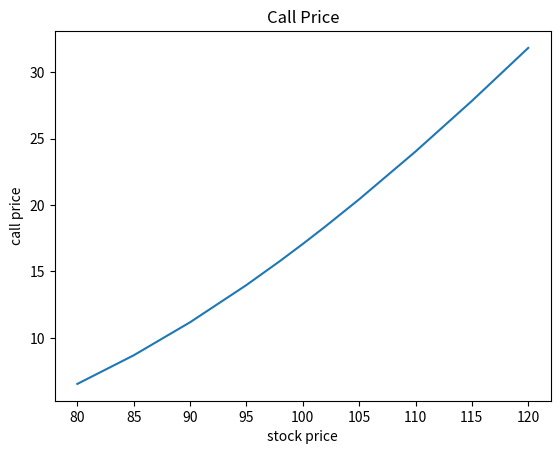
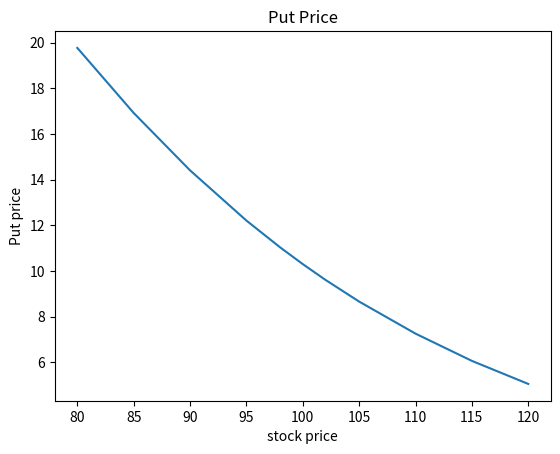
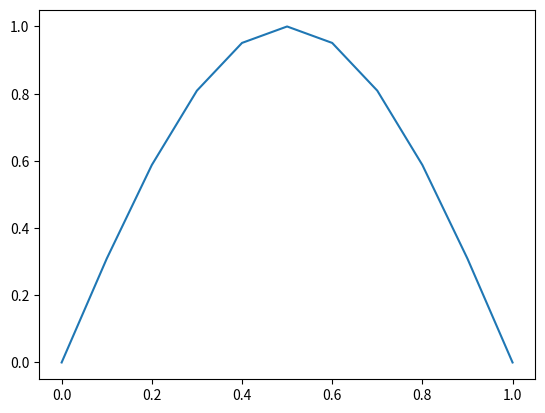
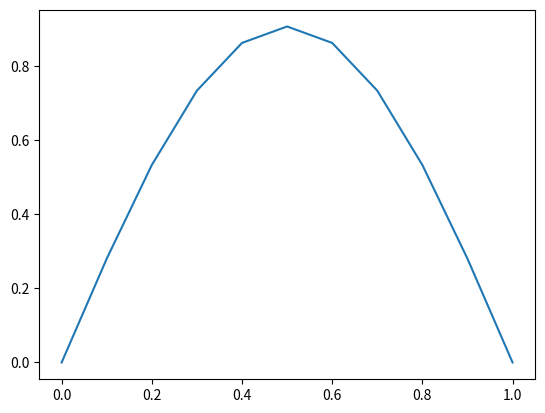
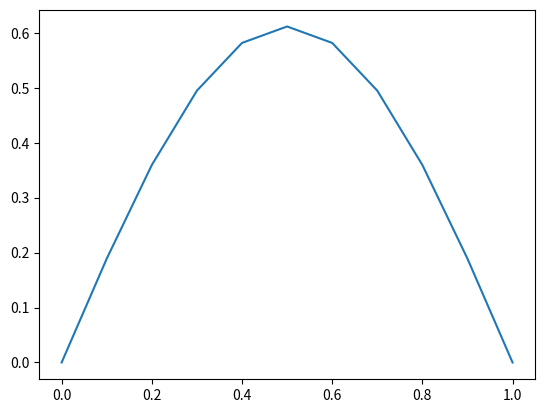
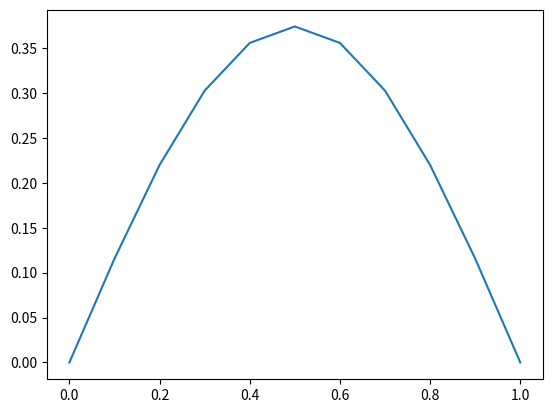

Write Python code to recreate these figures, in order.
# This is the assignment 2 for Computational Math
# In this assignment include 3 question

#%% import packages
import numpy as np
from scipy.stats import t
from scipy.stats import norm
import matplotlib.pyplot as plt
#%%
# Monte-Carlo Simulation
def confidence_interval(x, confidence):
    """
    Function to estimate the confidence interval
    Arguments: 
        Input: 
            x : numpy array,
                input data
            confidence : demical
                confidence interval level of the dataset usually set up as 0.95
        Output:
            left_confidence_interval : the left value of the confidence interval
            right_confidence_interval : the right value of the confidence interval
    """
    # confidence interval calculation
    """
    Methodology:
    confidence interval

    (m - t * s / sqrt(N), m + t * s / sqrt(N))
    m : mean value
    s : standard deviation of sample
    N : sample size
    t : t-value that correspond to the confidence interval

    Reference website:
    https://towardsdatascience.com/how-to-calculate-confidence-intervals-in-python-a8625a48e62b
    """
    # obtain the mean value 
    m = np.mean(x)
    # obtain the standard deviation
    std = np.std(x) # standard deviation for f(x)
    # calculate the degree of freedom (DOF)
    dof = len(x) - 1
    confidence = confidence
    # calculate the t value 
    t_crit = np.abs(t.ppf((1 - confidence) /2, dof)) # ppf calculates the inverse cumulative distribution function.
    # confidence interval
    # left 
    left_confidence_interval = m - std * t_crit / np.sqrt(len(x))
    # right
    right_confidence_interval = m + std * t_crit / np.sqrt(len(x))
    return left_confidence_interval, right_confidence_interval


def monte_carlo(miu, sigma2, n):
    """
    Using Monte-Carlo simulation method to approximating the E[f(x)]

    Input:
        miu: mean or expectation of the distribution
        sigma2: variance of distribution
        n: the number of sample paths

    Output:
        Sample_mean: the value that comes out of the monte carlo simulation
        Sample_variance: the variance that comes out of the monte carlo simulation
        Confidence_interval: the value of 95% confidence interval
    
    """

    # methodology explain
    """
    E[sin(x) * e^x] = 1/n * sum(sin(x_i) * e^x_i)
    Here x_i are samples of X ~ N(miu,sigma2)
    X = miu + signma * error
    error = N(0,1)
    """

    # generate the x_i
    """
    Note: here should generate N x 1 shape numpy array
    """
    x_i = np.sqrt(sigma2) * np.random.randn(n, 1) + miu # N ~ (0,1)
    # define the f(x)
    f_x = np.sin(x_i) * np.exp(x_i)
    # use monte-carlo simulation to estimate
    sample_mean = 1 / n * sum(f_x)
    # calculate the variance
    # reference website
    # https://www.calculatorsoup.com/calculators/statistics/variance-calculator.php
    sample_variance = sum((f_x - sample_mean) ** 2) / (n - 1)
    # calculate the confidence interval at 0.95
    left_confidence_interval, right_confidence_interval = confidence_interval(x= f_x, confidence= 0.95)
    print("the number of sample path is:", n)
    print("sample mean is:", sample_mean)
    print("sample variance is:", sample_variance)
    print("confidence interval at 0.95 is:", (left_confidence_interval, right_confidence_interval))
    return sample_mean, sample_variance, left_confidence_interval, right_confidence_interval
#%%
mean, variance, left_confidence_interval, right_confidence_interval = monte_carlo(miu = 5, sigma2 = 1, n = 500000)

# %%
# Black Scholes formula
# define the black scholes call function
def bs_call(S, K, T, r, sigma):
    """
    Here is the function that using the Black Scholes formula to price the European call

    Arguments:
    Input :
        S : current asset price 
        K : strike price of the option
        r : risk free interest rate 
        T : time until option expiration
        sigma : annualized volatility of the asset's return

    Output : 
        Paying stock
    """

    # methodology 
    """
    Methodology :
    Call option : 
        Call = S0 * N(d1) - N(d2) * K * e^ (-rT)
    
    Reference website : 
    https://www.codearmo.com/python-tutorial/options-trading-black-scholes-model

    """

    d1 = (np.log(S / K) + (r + sigma ** 2 / 2) * T) / (sigma * np.sqrt(T))

    d2 = d1 - sigma * np.sqrt(T)

    call_option = S * norm.cdf(d1) - K * np.exp(- r * T) * norm.cdf(d2)

    return call_option



def bs_put(S, K, T, r, sigma):
    """
    Here is the function that using the Black Scholes formula to price the European put

    Arguments:
    Input :
        S : current asset price 
        K : strike price of the option
        r : risk free interest rate 
        T : time until option expiration
        sigma : annualized volatility of the asset's return

    Output : 
        Paying stock
    """

    # methodology 
    """
    Methodology :
    Put option : 
        Put = N(-d2) * K * exp(-r * T) - N(-d1) * S0
    
    Reference website : 
    https://www.codearmo.com/python-tutorial/options-trading-black-scholes-model

    """

    d1 = (np.log(S / K) + (r + sigma ** 2 / 2) * T) / (sigma * np.sqrt(T))

    d2 = d1 - sigma * np.sqrt(T)

    put_option = norm.cdf(-d2) * K * np.exp(-r * T) - norm.cdf(-d1) * S

    return put_option
# %% Question 2
# Use the Black-Scholes formula to price European all and put options
# Part A
maturity = 1 # T
interest_rate = 0.07 # r
volatility = 0.35 # sigma
strike_price = 100 # K
stock_price = np.array([80,85,90,95,98,100,102,105,110,115,120])  # S 
# create empty list
call_price_list = []
put_price_list = []
# calculate the call price/ put price for each stock price
for i in range(0, len(stock_price)):
    call_price = bs_call(S= stock_price[i],
                        K= strike_price,
                        T= maturity,
                        r= interest_rate,
                        sigma= volatility)
    call_price_list.append(call_price)
    put_price = bs_put(S= stock_price[i],
                        K= strike_price,
                        T= maturity,
                        r= interest_rate,
                        sigma= volatility)  
    put_price_list.append(put_price)           

# plot the call price
x = stock_price
y = call_price_list
# figure define
figure = plt.figure()
ax = plt.axes()
ax.plot(x,y)
plt.title("Call Price")
plt.xlabel("stock price")
plt.ylabel("call price")
plt.show()
# plt.savefig(r"/Users/<user>/Desktop/Computational_Finance/Assignments/call_price.jpg")
# plot the call price
x = stock_price
y = put_price_list
# figure define
figure = plt.figure()
ax = plt.axes()
ax.plot(x,y)
plt.title("Put Price")
plt.xlabel("stock price")
plt.ylabel("Put price")
plt.show()
# plt.savefig(r"/Users/<user>/Desktop/Computational_Finance/Assignments/put_price.jpg")
# Part B
# See solution in Matlab version
#%%
# Question 3 slove heat equation by explicit finite difference method
# define heat explicit function
def heat_explicit(delta_x, delta_t, t_max):
    """
    function to solve heat equation by explicit finite difference method
    
    Reference :

    Example 5.3 on Page 305, Figure 5.14 on Page 306
    
    """
    N = np.round(1 / delta_x)
    N = int(N)
    M = np.round(t_max / delta_t)
    M = int(M)
    sol = np.zeros(shape = (N + 1, M + 1))
    rho = delta_t / (delta_x ** 2)
    rho2 = 1 - 2 * rho
    # devide 0 to 1 based on delta_x
    vetx = np.linspace(0,1, int(1/delta_x) + 1)

    for i in range(1, int(np.ceil((N + 1) / 2))): # from 2 to 6
        """
        Part A
        """
        # sol[i,0] = 2 * vetx[i]
        """
        Part B
        """
        sol[i,0] = np.sin(np.pi * vetx[i])
        sol[N - i, 0] = sol[i,0]
    
    for j in range(0, M):
        for k in range(1, N):
            sol[k, j + 1] = rho * sol[k - 1, j] + rho2 * sol[k,j] + rho * sol[k + 1, j]

    return sol

# define variables
delta_x = 0.1
delta_t = 0.001
t_max = delta_t * 100
sol = heat_explicit(delta_x = delta_x,delta_t = delta_t,t_max = t_max)
# plot the result
# t = 0
x = np.linspace(0,1, int(1/delta_x) + 1)
y = sol[:,0]
figure = plt.figure()
ax = plt.axes()
ax.plot(x,y)
plt.show()
# t = 0.01
x = np.linspace(0,1, int(1/delta_x) + 1)
y = sol[:,10]
figure = plt.figure()
ax = plt.axes()
ax.plot(x,y)
plt.show()
# t = 0.05
x = np.linspace(0,1, int(1/delta_x) + 1)
y = sol[:,50]
figure = plt.figure()
ax = plt.axes()
ax.plot(x,y)
plt.show()
# t = 0.1
x = np.linspace(0,1, int(1/delta_x) + 1)
y = sol[:,100]
figure = plt.figure()
ax = plt.axes()
ax.plot(x,y)
plt.show()


# %%
